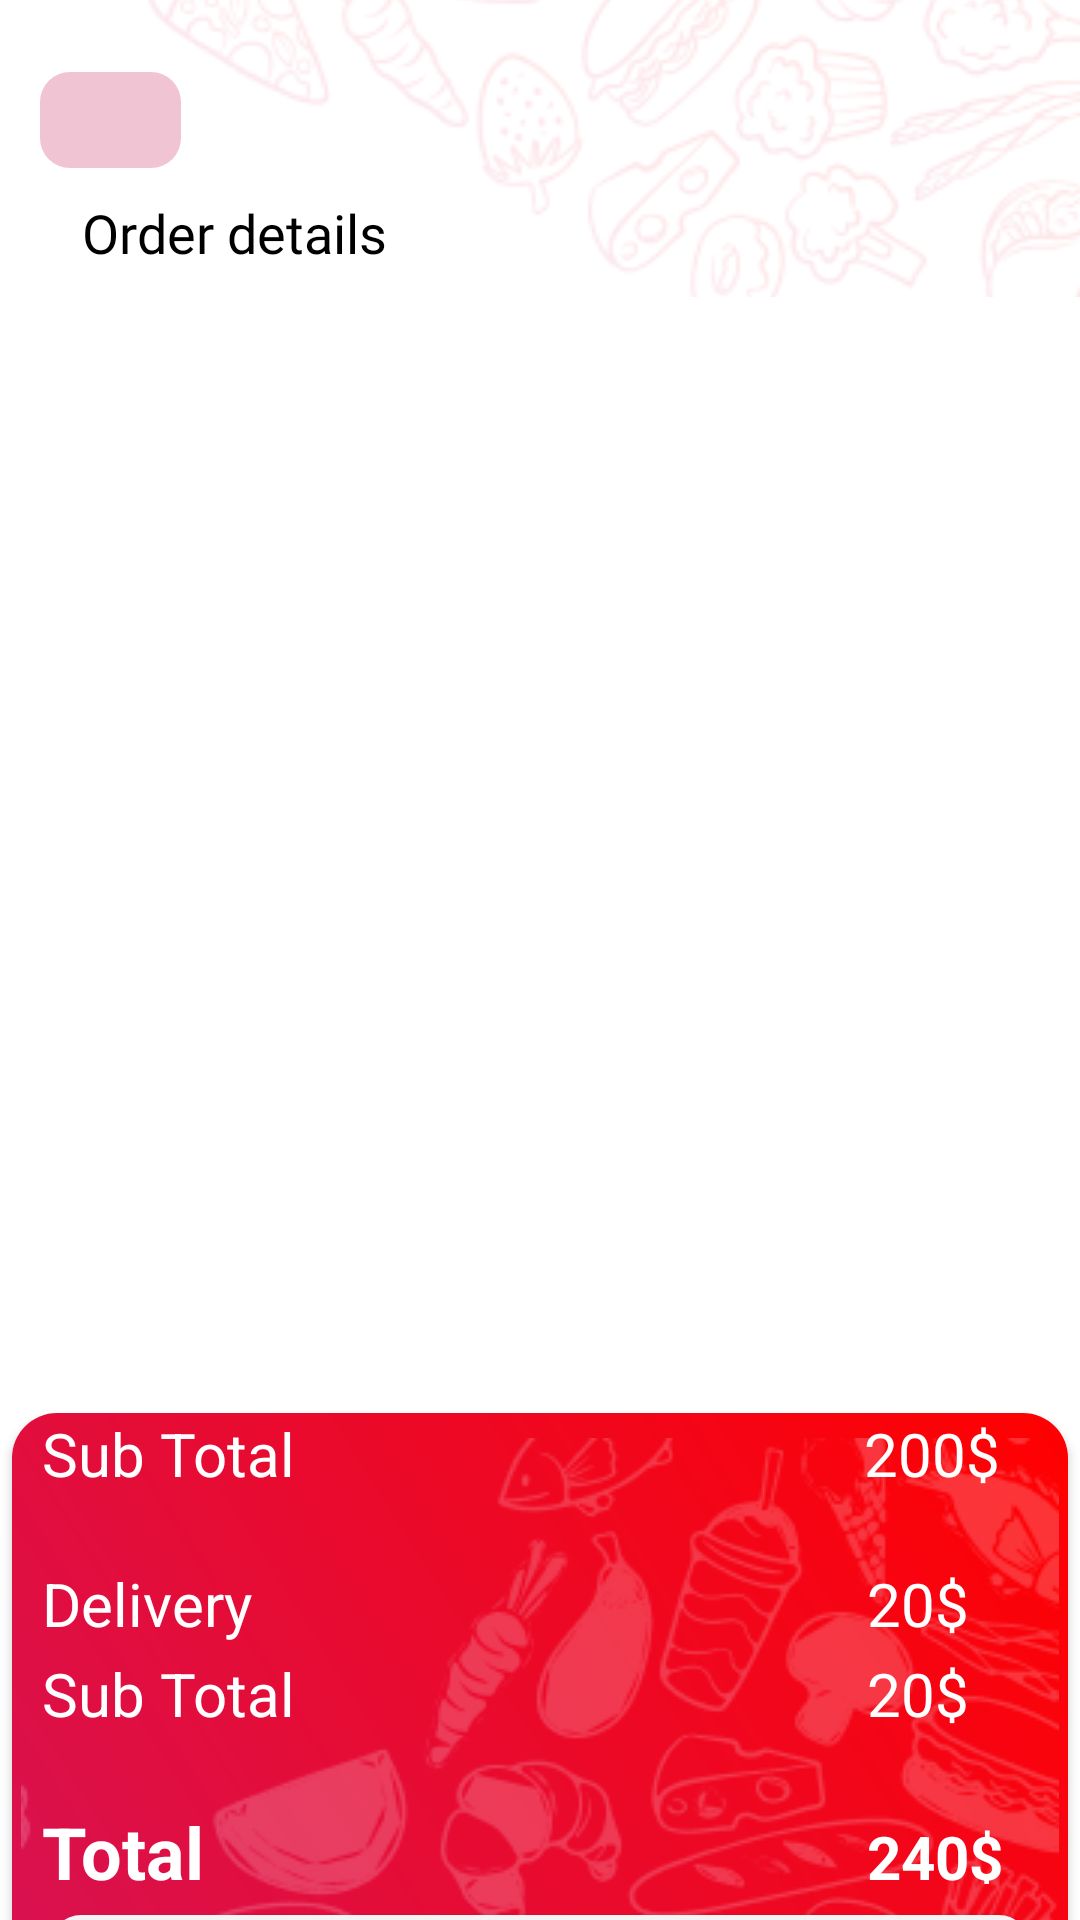

Write the Android layout XML for this screen, with the resource values it uses.
<!-- AndroidManifest.xml: application theme Theme.FOODApp -->
<!-- res/layout/fragment_cart.xml -->
<?xml version="1.0" encoding="utf-8"?>
<androidx.constraintlayout.widget.ConstraintLayout xmlns:android="http://schemas.android.com/apk/res/android"
    xmlns:app="http://schemas.android.com/apk/res-auto"
    xmlns:tools="http://schemas.android.com/tools"
    android:layout_width="match_parent"
    android:layout_height="match_parent"
    android:background="@color/white"
    tools:context=".ui.home.CartFragment">


    <ImageView
        android:layout_width="400dp"
        android:layout_height="157dp"
        android:scaleType="centerCrop"
        android:src="@drawable/cart_background"
        app:layout_constraintEnd_toEndOf="parent"
        app:layout_constraintHorizontal_bias="1.0"
        app:layout_constraintStart_toStartOf="parent"
        app:layout_constraintTop_toTopOf="parent" />

    <androidx.appcompat.widget.AppCompatImageButton
        android:layout_width="47dp"
        android:layout_height="32dp"
        android:layout_marginTop="24dp"
        android:backgroundTint="@color/back_but_color"
        android:background="@drawable/custom_google_but"
        android:src="@drawable/back_arrow_ic"
        app:layout_constraintEnd_toEndOf="parent"
        app:layout_constraintHorizontal_bias="0.043"
        app:layout_constraintStart_toStartOf="parent"
        app:layout_constraintTop_toTopOf="parent"
        tools:ignore="SpeakableTextPresentCheck,TouchTargetSizeCheck" />

    <TextView
        android:id="@+id/tv_details"
        android:layout_width="138dp"
        android:layout_height="27dp"
        android:layout_gravity="center"
        android:layout_marginTop="64dp"
        android:fontFamily="@font/poppins_bold"
        android:gravity="center"
        android:text="Order details"
        android:textColor="@color/black"
        android:textSize="18sp"
        app:layout_constraintEnd_toEndOf="parent"
        app:layout_constraintHorizontal_bias="0.04"
        app:layout_constraintStart_toStartOf="parent"
        app:layout_constraintTop_toTopOf="parent" />

    <androidx.recyclerview.widget.RecyclerView
        android:id="@+id/rv_orders"
        android:layout_width="376dp"
        android:layout_height="372dp"
        android:layout_marginTop="8dp"
        android:background="@color/white"
        app:layout_constraintEnd_toEndOf="parent"
        app:layout_constraintStart_toStartOf="parent"
        app:layout_constraintTop_toBottomOf="@+id/tv_details"
        tools:ignore="SpeakableTextPresentCheck"
        tools:listitem="@layout/item_rv_orders" />

    <androidx.cardview.widget.CardView
        android:layout_width="352dp"
        android:layout_height="223dp"
        app:cardCornerRadius="15dp"
        app:layout_constraintEnd_toEndOf="parent"
        app:layout_constraintStart_toStartOf="parent"
        app:layout_constraintTop_toBottomOf="@+id/rv_orders"
        app:layout_constraintVertical_bias="0.103"
        tools:ignore="MissingConstraints">

        <LinearLayout
            android:layout_width="match_parent"
            android:layout_height="match_parent"
            android:background="@drawable/card_background"
            android:orientation="horizontal">

            <TextView
                android:id="@+id/sub_total"
                android:layout_width="124dp"
                android:layout_height="match_parent"
                android:layout_marginStart="10dp"
                android:text="Sub Total"
                android:textColor="@color/white"
                android:textSize="20sp" />

            <TextView
                android:id="@+id/num_sub_total"
                android:layout_width="wrap_content"
                android:layout_height="wrap_content"
                android:layout_marginStart="150dp"
                android:text="200$"
                android:textColor="@color/white"
                android:textSize="20sp" />
        </LinearLayout>

        <LinearLayout
            android:layout_width="match_parent"
            android:layout_height="wrap_content"
            android:layout_marginTop="50dp"
            android:orientation="horizontal">

            <TextView
                android:id="@+id/delivery_charge"
                android:layout_width="125dp"
                android:layout_height="match_parent"
                android:layout_marginStart="10dp"
                android:text="Delivery Charge"
                android:textColor="@color/white"
                android:textSize="20sp" />

            <TextView
                android:id="@+id/num_delivery_charge"
                android:layout_width="wrap_content"
                android:layout_height="wrap_content"
                android:layout_marginStart="150dp"
                android:text="20$"
                android:textColor="@color/white"
                android:textSize="20sp" />
        </LinearLayout>

        <LinearLayout
            android:layout_width="match_parent"
            android:layout_height="wrap_content"
            android:layout_marginTop="80dp"
            android:orientation="horizontal">

            <TextView
                android:id="@+id/discount"
                android:layout_width="125dp"
                android:layout_height="match_parent"
                android:layout_marginStart="10dp"
                android:text="Sub Total"
                android:textColor="@color/white"
                android:textSize="20sp" />

            <TextView
                android:id="@+id/num_discount"
                android:layout_width="wrap_content"
                android:layout_height="wrap_content"
                android:layout_marginStart="150dp"
                android:text="20$"
                android:textColor="@color/white"
                android:textSize="20sp" />
        </LinearLayout>


        <LinearLayout
            android:layout_width="match_parent"
            android:layout_height="wrap_content"
            android:layout_marginTop="130dp"
            android:orientation="horizontal">

            <TextView
                android:id="@+id/total"
                android:layout_width="125dp"
                android:layout_height="match_parent"
                android:layout_marginStart="10dp"
                android:text="Total"
                android:textColor="@color/white"
                android:textSize="24sp"
                android:textStyle="bold" />

            <TextView
                android:id="@+id/num_total"
                android:layout_width="wrap_content"
                android:layout_height="wrap_content"
                android:layout_marginStart="150dp"
                android:text="240$"
                android:textColor="@color/white"
                android:textSize="20sp"
                android:textStyle="bold" />
        </LinearLayout>


        <androidx.appcompat.widget.AppCompatButton
            android:layout_width="326dp"
            android:layout_height="wrap_content"
            android:layout_gravity="center"
            android:layout_marginTop="80dp"
            android:background="@drawable/custom_google_but"
            android:fontFamily="@font/poppins_bold"
            android:gravity="center"
            android:text="@string/place_my_order"
            android:textColor="@color/light_primary_color"
            android:textSize="20sp"
            android:textStyle="normal" />


    </androidx.cardview.widget.CardView>


</androidx.constraintlayout.widget.ConstraintLayout>
<!-- res/layout/item_rv_orders.xml (included above) -->
<?xml version="1.0" encoding="utf-8"?>
<androidx.cardview.widget.CardView xmlns:android="http://schemas.android.com/apk/res/android"
    xmlns:tools="http://schemas.android.com/tools"
    android:layout_width="match_parent"
    xmlns:app="http://schemas.android.com/apk/res-auto"
    app:cardCornerRadius="15dp"
    app:cardElevation="4dp"
    android:padding="16dp"
    android:layout_margin="10dp"
    android:layout_height="120dp">
    <androidx.constraintlayout.widget.ConstraintLayout
        android:layout_width="match_parent"
        android:layout_height="match_parent"
        >

        <androidx.cardview.widget.CardView
            android:id="@+id/cardView"
            android:layout_width="90dp"
            android:layout_height="90dp"
            android:layout_marginStart="16dp"
            android:layout_marginTop="16dp"
            app:cardCornerRadius="10dp"
            app:layout_constraintStart_toStartOf="parent"
            app:layout_constraintTop_toTopOf="parent">

            <ImageView
                android:layout_width="match_parent"
                android:layout_height="match_parent"
                android:scaleType="fitCenter"
                android:id="@+id/card_image_view"
                android:src="@drawable/burger" />

        </androidx.cardview.widget.CardView>

        <LinearLayout
            android:id="@+id/linearLayout2"
            android:layout_width="wrap_content"
            android:layout_height="match_parent"
            android:layout_marginStart="8dp"
            android:gravity="center|start"
            android:orientation="vertical"
            app:layout_constraintBottom_toBottomOf="parent"
            app:layout_constraintStart_toEndOf="@+id/cardView"
            app:layout_constraintTop_toTopOf="parent"
            app:layout_constraintVertical_bias="0.0">

            <TextView
                android:id="@+id/meal_name"
                android:layout_width="wrap_content"
                android:layout_height="wrap_content"
                android:fontFamily="@font/poppins_regular"
                android:text="Chicken Burger"
                android:textColor="@color/black"
                android:textSize="16sp" />

            <TextView
                android:id="@+id/meal_sub_title"
                android:layout_width="wrap_content"
                android:layout_height="wrap_content"
                android:fontFamily="@font/poppins_regular"
                android:text="@string/burger_factory_ltd"
                android:textColor="@color/gray"
                android:textSize="15sp" />

            <TextView
                android:id="@+id/meal_price"
                android:layout_width="wrap_content"
                android:layout_height="wrap_content"
                android:fontFamily="@font/poppins_bold"
                android:text="20$"
                android:textColor="@color/light_primary_color"
                android:textSize="18sp"
                android:textStyle="bold" />

        </LinearLayout>


        <LinearLayout
            android:id="@+id/liner_buttons"
            android:layout_width="125dp"
            android:layout_height="42dp"
            android:gravity="center"
            app:layout_constraintBottom_toBottomOf="parent"
            app:layout_constraintEnd_toEndOf="parent"
            app:layout_constraintStart_toEndOf="@+id/linearLayout2"
            app:layout_constraintTop_toTopOf="parent">

            <ImageButton
                android:id="@+id/remove_but"
                android:layout_width="30dp"
                android:layout_height="30dp"
                style="@style/Widget.Material3.Button.OutlinedButton"
                android:scaleType="centerCrop"
                android:src="@drawable/icon_minus"
                tools:ignore="SpeakableTextPresentCheck,TouchTargetSizeCheck" />

            <TextView
                android:id="@+id/tv_num_meal"
                android:layout_width="30dp"
                android:layout_height="30dp"
                android:gravity="center"
                android:src="@drawable/icon_minus"
                android:text="1"
                android:textColor="@color/black" />

            <ImageButton
                android:id="@+id/add_but"
                android:layout_width="30dp"
                android:layout_height="30dp"
                android:src="@drawable/icon_plus"
                tools:ignore="TouchTargetSizeCheck,SpeakableTextPresentCheck" />
        </LinearLayout>
    </androidx.constraintlayout.widget.ConstraintLayout>
</androidx.cardview.widget.CardView>
<!-- resources referenced by this layout -->
<resources>
  <color name="back_but_color">#F0C4D3</color>
  <color name="black">#FF000000</color>
  <color name="gray">#787171</color>
  <color name="light_primary_color">#D61355</color>
  <color name="white">#FFFFFFFF</color>
  <!-- drawable burger: png bitmap (drawable, 10852 bytes) -->
  <!-- drawable card_background (drawable) -->
  <?xml version="1.0" encoding="utf-8"?>
  <layer-list xmlns:android="http://schemas.android.com/apk/res/android">
  
      <item>
          <shape android:shape="rectangle">
              <gradient
                  android:startColor="@color/light_primary_color"
                  android:endColor="@color/last_color_custom_but"
                  android:angle="45" /> 
          </shape>
      </item>
  
      <item>
          <bitmap
              android:src="@drawable/packground_card_home"
              android:gravity="center"
              android:tileMode="disabled" />
      </item>
  
  </layer-list>
  <!-- drawable cart_background: png bitmap (drawable, 31021 bytes) -->
  <!-- drawable custom_google_but (drawable) -->
  <?xml version="1.0" encoding="utf-8"?>
  <shape xmlns:android="http://schemas.android.com/apk/res/android">
      <corners android:radius="10dp"/>
      <solid android:color="#F4F4F4"/>
  </shape>
  <string name="burger_factory_ltd">Burger Factory LTD</string>
  <string name="place_my_order">Place my order</string>
  <style name="Theme.FOODApp" parent="Base.Theme.FOODApp" />
  <color name="last_color_custom_but">#FF0000</color>
  <!-- drawable packground_card_home: png bitmap (drawable, 26836 bytes) -->
  <style name="Base.Theme.FOODApp" parent="Theme.Material3.DayNight.NoActionBar">
          
          
      </style>
</resources>
